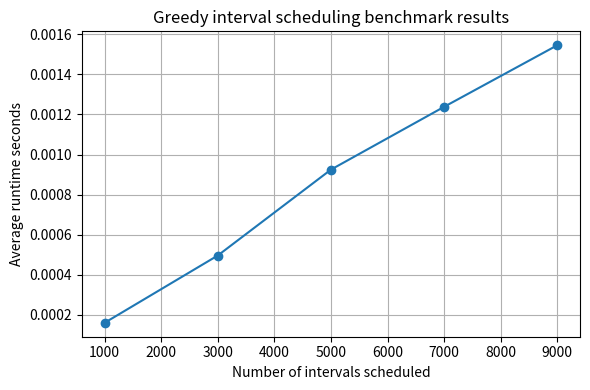

Python code for this plot:
#@title Python Code - Custom Key Sorting

# Demonstrate custom key sorting for greedy style task selection.
# Show sorting by earliest deadline then shortest duration using key functions.
# Compare default sorting with custom priority based sorting clearly.
# pip install some_required_library_if_needed_but_standard_libraries_are_sufficient.

# Define a simple list containing small task dictionaries for sorting demonstration.
tasks = [
    {"name": "Task A", "deadline_days": 3, "duration_hours": 5},
    {"name": "Task B", "deadline_days": 1, "duration_hours": 4},
    {"name": "Task C", "deadline_days": 1, "duration_hours": 2},
    {"name": "Task D", "deadline_days": 5, "duration_hours": 1},
]

# Print original unsorted tasks to observe initial ordering before applying sorting.
print("Original tasks order:")
for task in tasks:
    print(task)

# Define a key function expressing greedy priority using deadline then duration attributes.
def greedy_priority(task):
    return (task["deadline_days"], task["duration_hours"])

# Sort tasks using custom key showing earliest deadline then shortest duration ordering.
sorted_tasks = sorted(tasks, key=greedy_priority)

# Print sorted tasks to see greedy priority order clearly and understandably.
print("\nSorted by deadline then duration:")
for task in sorted_tasks:
    print(task)



#@title Python Code - Choosing sorted or sort

# Demonstrate choosing sorted or sort for greedy style selections.
# Show preserving original list versus modifying list in place.
# Print results to compare behaviors clearly and concisely.

# pip install commands are unnecessary because script uses only standard library.

# Create original list of job offers with salary and commute minutes.
jobs = [
    {"title": "JobA", "salary": 90000, "commute_minutes": 20},
    {"title": "JobB", "salary": 75000, "commute_minutes": 10},
    {"title": "JobC", "salary": 120000, "commute_minutes": 45},
]

# Use sorted to create new list ordered by highest salary first.
jobs_by_salary = sorted(jobs, key=lambda job: job["salary"], reverse=True)

# Use sorted again to create another list ordered by shortest commute first.
jobs_by_commute = sorted(jobs, key=lambda job: job["commute_minutes"])

# Show that original jobs list remains unchanged after using sorted.
print("Original jobs list remains unchanged:", [job["title"] for job in jobs])

# Show greedy view that prefers highest salary using sorted result.
print("Greedy by salary using sorted view:", [job["title"] for job in jobs_by_salary])

# Show greedy view that prefers shortest commute using another sorted view.
print("Greedy by commute using sorted view:", [job["title"] for job in jobs_by_commute])

# Now demonstrate in place sort when original order is not needed anymore.
jobs.sort(key=lambda job: job["salary"], reverse=True)

# Show that jobs list is now permanently ordered by salary for greedy scanning.
print("Jobs list after in place sort by salary:", [job["title"] for job in jobs])



#@title Python Code - Stable Sort Behavior

# Demonstrate stable sorting behavior with simple job scheduling example.
# Show how earlier jobs keep order when primary sort keys are equal.
# Illustrate two-pass sorting where second sort preserves previous ordering.

# pip install commands are unnecessary because script uses only standard library.

# Define a list of jobs with deadline and processing time minutes.
jobs = [
    {"name": "Job A", "deadline": 2, "time": 30},
    {"name": "Job B", "deadline": 1, "time": 20},
    {"name": "Job C", "deadline": 1, "time": 10},
    {"name": "Job D", "deadline": 2, "time": 15},
]

# Print original job order before any sorting operations.
print("Original jobs order:")
for job in jobs:
    print(job)

# First sort by processing time minutes ascending using stable sort behavior.
jobs_sorted_time = sorted(jobs, key=lambda job: job["time"])

# Second sort by deadline days ascending preserving previous time ordering ties.
jobs_sorted_deadline_then_time = sorted(jobs_sorted_time, key=lambda job: job["deadline"])

# Print final order showing stable tie breaking by processing time minutes.
print("\nSorted by deadline then time:")
for job in jobs_sorted_deadline_then_time:
    print(job)



#@title Python Code - Heap Push and Pop

# Demonstrate heap push and pop for greedy task scheduling decisions.
# Show how earliest deadline tasks are always popped and processed first.
# Keep code beginner friendly with clear comments and printed explanations.

# pip install commands are unnecessary because heapq exists in Python standard library.

# Import heapq module for heap based priority queue operations.
import heapq

# Define simple tasks with names and deadlines measured in hours from now.
tasks = [
    (4, "Write project report"),
    (2, "Reply to urgent emails"),
    (6, "Prepare meeting slides"),
]

# Create empty list that will store heap items as (deadline, name) pairs.
heap = []

# Push each task into heap so smallest deadline always stays at heap front.
for deadline, name in tasks:
    heapq.heappush(heap, (deadline, name))

# Print current heap content to show internal ordering after all pushes.
print("Heap after pushes (deadline, task):", heap)

# Simulate arrival of new urgent task with even earlier deadline than others.
new_task = (1, "Fix critical server bug")

# Push new urgent task into heap so greedy choice can immediately see it.
heapq.heappush(heap, new_task)

# Print heap again to observe how new urgent task changes internal ordering.
print("Heap after new urgent push:", heap)

# Pop tasks one by one always getting smallest deadline first for greedy scheduling.
while heap:
    deadline, name = heapq.heappop(heap)
    print("Next chosen task:", name, "with deadline in", deadline, "hours")



#@title Python Code - Priority Selection Loops

# Demonstrates a greedy priority selection loop using a simple delivery scheduling example.
# Uses heapq to always pick the next most profitable feasible delivery first.
# Shows clear select act update repeat structure for maintainable greedy code.

# pip install commands are not required because heapq is included by default.

# Import heapq for priority queue style heap operations.
import heapq

# Define a simple Delivery tuple with start time, end time, and profit dollars.
Delivery = tuple

# Create a small list of deliveries with start, end, and profit values.
deliveries: list[Delivery] = [
    (1, 3, 50),
    (2, 5, 60),
    (4, 7, 120),
    (6, 9, 80),
]

# Sort deliveries by start time to easily find newly feasible deliveries.
deliveries.sort(key=lambda job: job[0])

# Initialize current time and total profit for the delivery route.
current_time: int = 0

total_profit: int = 0

# Initialize an empty heap that will store available deliveries by negative profit.
available_heap: list[tuple[int, int, int]] = []

# Index tracks which deliveries have become available based on current time.
index: int = 0

# Print header explaining the upcoming greedy selection steps clearly.
print("Step, chosen_delivery, current_time, total_profit")

# Loop while there are unprocessed deliveries or available candidates in the heap.
step: int = 1
while index < len(deliveries) or available_heap:

    # Push newly available deliveries whose start time is not greater than current time.
    while index < len(deliveries) and deliveries[index][0] <= current_time:
        start, end, profit = deliveries[index]
        heapq.heappush(available_heap, (-profit, end, start))
        index += 1

    # If no deliveries are available, advance time to next delivery start time.
    if not available_heap and index < len(deliveries):
        current_time = deliveries[index][0]
        continue

    # Pop the most profitable available delivery from the heap for greedy selection.
    profit_neg, end, start = heapq.heappop(available_heap)

    # If delivery end time is before current time, skip because it is infeasible.
    if end < current_time:
        continue

    # Update current time and total profit after accepting the chosen delivery.
    current_time = end
    total_profit += -profit_neg

    # Print the step details showing the greedy decision and updated state.
    print(f"{step}, ({start}-{end}, ${-profit_neg}), {current_time}, ${total_profit}")
    step += 1

# Print final summary of total profit earned by the greedy delivery schedule.
print(f"Finished route with total profit ${total_profit} and final time {current_time}.")



#@title Python Code - Simulating Priority Queues

# Demonstrate simulating priority queues using heapq in a simple greedy scenario.
# Show patients entering triage with severity priorities and being treated in order.
# Emphasize separating priority meaning from underlying heap implementation details.
# pip install some_required_library_if_needed_here but standard_libraries_are_sufficient_today.

# Import heapq module for using a list as a binary heap.
import heapq

# Define a simple Patient tuple like structure using regular Python tuples.
# Each entry stores negative severity, arrival index, and patient name together.

# Create a list that will act as our priority queue heap.
priority_queue_heap = []

# Track arrival order index so earlier arrivals break ties consistently.
arrival_counter_index = 0

# Helper function pushes new patient into the simulated priority queue heap.
def add_patient_to_queue(name, severity):
    global arrival_counter_index
    # Use negative severity because heapq implements a min heap structure.
    entry = (-severity, arrival_counter_index, name)
    # Push the new entry into the heap based priority queue.
    heapq.heappush(priority_queue_heap, entry)
    # Increment arrival index so next patient has a larger arrival value.
    arrival_counter_index += 1

# Helper function pops next best patient based on highest severity priority.
def treat_next_patient_from_queue():
    # If heap is empty, return message indicating no patients remain.
    if not priority_queue_heap:
        return "No patients waiting now."
    # Pop best entry which has smallest tuple, meaning highest severity value.
    severity_negated, arrival_index, name = heapq.heappop(priority_queue_heap)
    # Convert negative severity back to positive for human friendly printing.
    severity_positive = -severity_negated
    # Return formatted string describing which patient is being treated now.
    return f"Treating {name} with severity {severity_positive}."

# Add several initial patients representing current triage room state.
add_patient_to_queue("Alice", 5)
add_patient_to_queue("Bob", 2)
add_patient_to_queue("Carlos", 8)

# Print current action showing first greedy choice from priority queue.
print(treat_next_patient_from_queue())

# New patient arrives with very high severity, simulate dynamic queue update.
add_patient_to_queue("Diana", 10)

# Another patient arrives with moderate severity, added after Diana arrival.
add_patient_to_queue("Evan", 4)

# Continue treating patients, always selecting best available from priority queue.
print(treat_next_patient_from_queue())
print(treat_next_patient_from_queue())
print(treat_next_patient_from_queue())

# Final call shows either last patient treated or empty queue message.
print(treat_next_patient_from_queue())



#@title Python Code - Benchmarking Greedy Implementations

# Demonstrate benchmarking a simple greedy algorithm with increasing input sizes.
# Measure runtime for a greedy interval scheduling implementation using random intervals.
# Show how runtime grows as the number of intervals increases.
# pip install matplotlib.

# Import required standard libraries for timing and random data generation.
import time
import random
import statistics

# Import matplotlib for simple runtime visualization using a line plot.
import matplotlib.pyplot as plt

# Define a simple greedy interval scheduling algorithm using sorting by end time.
def greedy_interval_scheduling(intervals):
    # Sort intervals by their end times to enable greedy earliest finish selection.
    intervals_sorted = sorted(intervals, key=lambda x: x[1])
    # Initialize selected intervals list and track the current end time.
    selected = []
    current_end = float('-inf')
    # Iterate through sorted intervals and greedily select non overlapping intervals.
    for start, end in intervals_sorted:
        if start >= current_end:
            selected.append((start, end))
            current_end = end
    return selected

# Generate random intervals with lengths between one and ten minutes for benchmarking.
def generate_random_intervals(count):
    # Create intervals with random start times and random durations in minutes.
    intervals = []
    for _ in range(count):
        start = random.randint(0, 10000)
        duration = random.randint(1, 10)
        intervals.append((start, start + duration))
    return intervals

# Benchmark the greedy algorithm for several input sizes with repeated runs for stability.
def benchmark_greedy(sizes, repeats):
    # Store average runtimes for each input size in a list for plotting.
    avg_times = []
    for n in sizes:
        times = []
        for _ in range(repeats):
            intervals = generate_random_intervals(n)
            start_time = time.perf_counter()
            greedy_interval_scheduling(intervals)
            end_time = time.perf_counter()
            times.append(end_time - start_time)
        avg_times.append(statistics.mean(times))
    return avg_times

# Define input sizes representing different realistic workloads for the greedy algorithm.
input_sizes = [1000, 3000, 5000, 7000, 9000]
# Run the benchmark with several repeats per size to smooth timing noise.
average_runtimes = benchmark_greedy(input_sizes, repeats=5)

# Print a concise summary table showing size and corresponding average runtime seconds.
print("Intervals\tAverage runtime seconds")
for n, t in zip(input_sizes, average_runtimes):
    print(f"{n}\t{t:.6f}")

# Plot runtime versus input size to visually inspect how performance scales.
plt.figure(figsize=(6, 4))
plt.plot(input_sizes, average_runtimes, marker='o')
plt.xlabel('Number of intervals scheduled')
plt.ylabel('Average runtime seconds')
plt.title('Greedy interval scheduling benchmark results')
plt.grid(True)
plt.tight_layout()
plt.show()



#@title Python Code - Profiling Greedy Hotspots

# Demonstrate profiling greedy hotspots using a simple interval scheduling example.
# Compare slow linear search selection with faster heap based selection using cProfile.
# Show which functions become hotspots when processing many random intervals.

# pip install line_profiler memory_profiler optional profiling tools if needed.

# Import required standard library modules for random intervals and profiling.
import random
import time
import cProfile
import pstats

# Define a function generating random intervals representing jobs with start and end times.
def generate_intervals(count, max_start, max_length):
    intervals = []
    for _ in range(count):
        start = random.randint(0, max_start)
        length = random.randint(1, max_length)
        end = start + length
        intervals.append((start, end))
    return intervals

# Define a slow greedy scheduler using repeated linear scans for next compatible interval.
def greedy_schedule_slow(intervals):
    selected = []
    current_end = -1
    remaining = sorted(intervals, key=lambda x: x[1])
    while remaining:
        best_index = None
        best_end = float('inf')
        for i, (start, end) in enumerate(remaining):
            if start >= current_end and end < best_end:
                best_end = end
                best_index = i
        if best_index is None:
            break
        chosen = remaining.pop(best_index)
        selected.append(chosen)
        current_end = chosen[1]
    return selected

# Import heapq for faster greedy selection using a priority queue based structure.
import heapq

# Define a faster greedy scheduler using a heap for selecting earliest finishing intervals.
def greedy_schedule_fast(intervals):
    heap = []
    for start, end in intervals:
        heapq.heappush(heap, (end, start))
    selected = []
    current_end = -1
    while heap:
        end, start = heapq.heappop(heap)
        if start >= current_end:
            selected.append((start, end))
            current_end = end
    return selected

# Define a wrapper running both greedy versions to create realistic profiling workload.
def run_schedulers():
    intervals = generate_intervals(count=2000, max_start=5000, max_length=200)
    slow_result = greedy_schedule_slow(intervals)
    fast_result = greedy_schedule_fast(intervals)
    assert len(slow_result) == len(fast_result)

# Profile the workload and print top functions by cumulative time to reveal hotspots.
profiler = cProfile.Profile()
profiler.enable()
run_schedulers()
profiler.disable()
stats = pstats.Stats(profiler).strip_dirs().sort_stats('cumulative')
stats.print_stats(8)



#@title Python Code - Comparing to naive solutions

# Demonstrate comparing greedy and naive solutions performance clearly.
# Show runtime difference for selecting smallest elements repeatedly.
# Use simple prints suitable for beginners in Google Colab.

# pip install commands are unnecessary because we use only standard libraries.

# Import required standard library modules for timing and random data.
import time
import random

# Define a naive function repeatedly scanning list for smallest element.
def naive_select_k_smallest(numbers, k):
    result = []
    data = numbers.copy()
    for _ in range(k):
        smallest_index = 0
        for i in range(1, len(data)):
            if data[i] < data[smallest_index]:
                smallest_index = i
        result.append(data.pop(smallest_index))
    return result

# Define a greedy function using heapq for efficient smallest selection.
import heapq

def greedy_select_k_smallest(numbers, k):
    data = numbers.copy()
    heapq.heapify(data)
    result = [heapq.heappop(data) for _ in range(k)]
    return result

# Define a helper function for timing another function with given arguments.
def time_function(func, numbers, k):
    start = time.perf_counter()
    func(numbers, k)
    end = time.perf_counter()
    return end - start

# Prepare different input sizes to compare growth of runtimes clearly.
input_sizes = [1_000, 5_000, 10_000]

# Choose how many smallest elements we want to select each time.
k = 50

# Print header describing what the following timing table represents.
print("Comparing naive and greedy runtimes for selecting", k, "smallest values.")

# Loop over sizes, generate data, and measure both implementations.
for n in input_sizes:
    numbers = [random.randint(0, 1_000_000) for _ in range(n)]
    naive_time = time_function(naive_select_k_smallest, numbers, k)
    greedy_time = time_function(greedy_select_k_smallest, numbers, k)
    print(f"Size {n:6d} items -> naive {naive_time:7.4f}s, greedy {greedy_time:7.4f}s")

